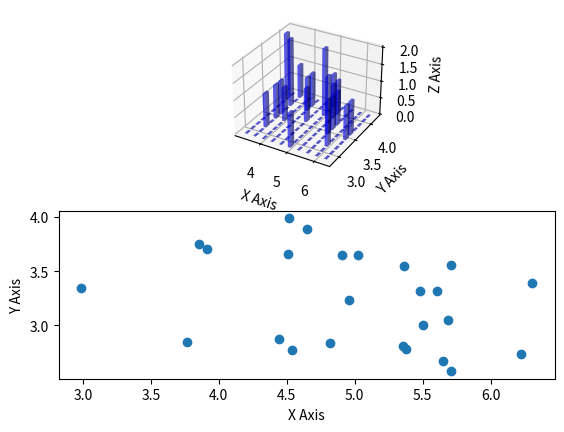

Write the Python code that produced this figure.
import numpy as np
import matplotlib.pyplot as plt
import matplotlib as mpl

from mpl_toolkits.mplot3d import Axes3D

mpl.rcParams['font.size'] = 10

samples = 25

x = np.random.normal(5, 1, samples)
y = np.random.normal(3, .5, samples)

fig = plt.figure()
ax1 = fig.add_subplot(211, projection='3d')

# compute two-dimensional histogram
hist, xedges, yedges = np.histogram2d(x, y, bins=10)

# compute location of the x,y bar positions
elements = (len(xedges) - 1) * (len(yedges) - 1)
xpos, ypos = np.meshgrid(xedges[:-1]+.25, yedges[:-1]+.25)

xpos = xpos.flatten()
ypos = ypos.flatten()
zpos = np.zeros(elements)

# make every bar the same width in base
dx = .1 * np.ones_like(zpos)
dy = dx.copy()

# this defines the height of the bar
dz = hist.flatten()

ax1.bar3d(xpos, ypos, zpos, dx, dy, dz, color='b', alpha=0.4)
ax1.set_xlabel('X Axis')
ax1.set_ylabel('Y Axis')
ax1.set_zlabel('Z Axis')

# plot the same x,y correlation in scatter plot
# for comparison
ax2 = fig.add_subplot(212)
ax2.scatter(x, y)
ax2.set_xlabel('X Axis')
ax2.set_ylabel('Y Axis')

plt.show()

